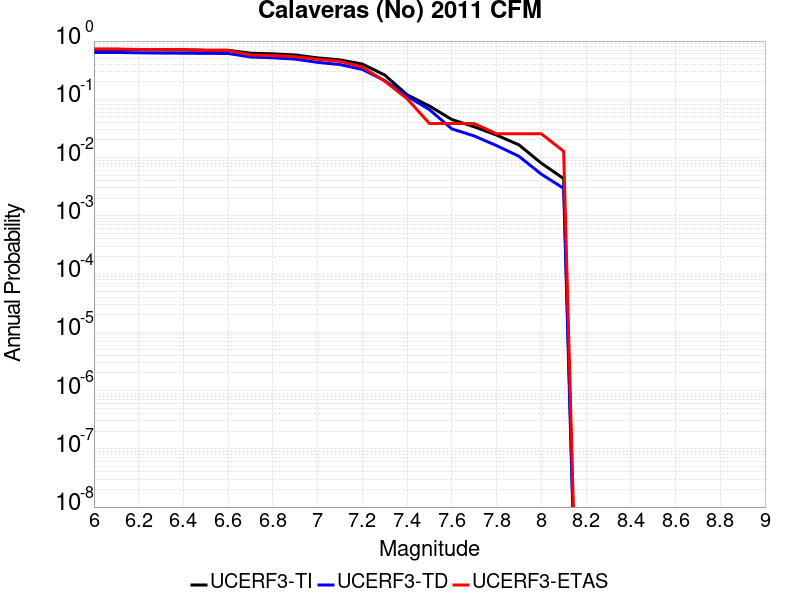

Data behind this chart, as committed beside it:
Magnitude, UCERF3-TI Prob, UCERF3-TD Prob, UCERF3-ETAS Prob
6.0, 0.7193, 0.6378, 0.7308
6.1, 0.7193, 0.6378, 0.7308
6.2, 0.7107, 0.6289, 0.7179
6.3, 0.7044, 0.6222, 0.7179
6.4, 0.701, 0.6187, 0.7179
6.5, 0.6966, 0.6141, 0.6923
6.6, 0.6948, 0.6125, 0.6923
6.7, 0.6192, 0.5329, 0.5769
6.8, 0.6042, 0.5163, 0.5641
6.9, 0.5766, 0.4898, 0.5385
7.0, 0.5143, 0.4309, 0.4872
7.1, 0.4753, 0.3951, 0.4487
7.2, 0.4026, 0.3257, 0.359
7.3, 0.2612, 0.2098, 0.2051
7.4, 0.1197, 0.1131, 0.1026
7.5, 0.07666, 0.06654, 0.03846
7.6, 0.045, 0.0311, 0.03846
7.7, 0.03379, 0.02352, 0.03846
7.8, 0.02434, 0.01604, 0.02564
7.9, 0.01653, 0.01054, 0.02564
8.0, 0.008024, 0.005193, 0.02564
8.1, 0.004354, 0.002964, 0.01282
